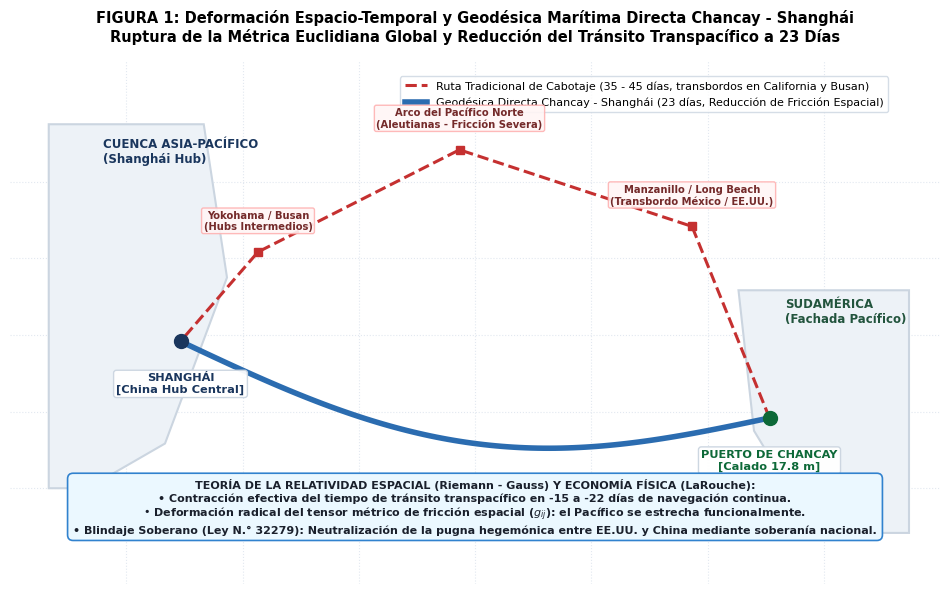
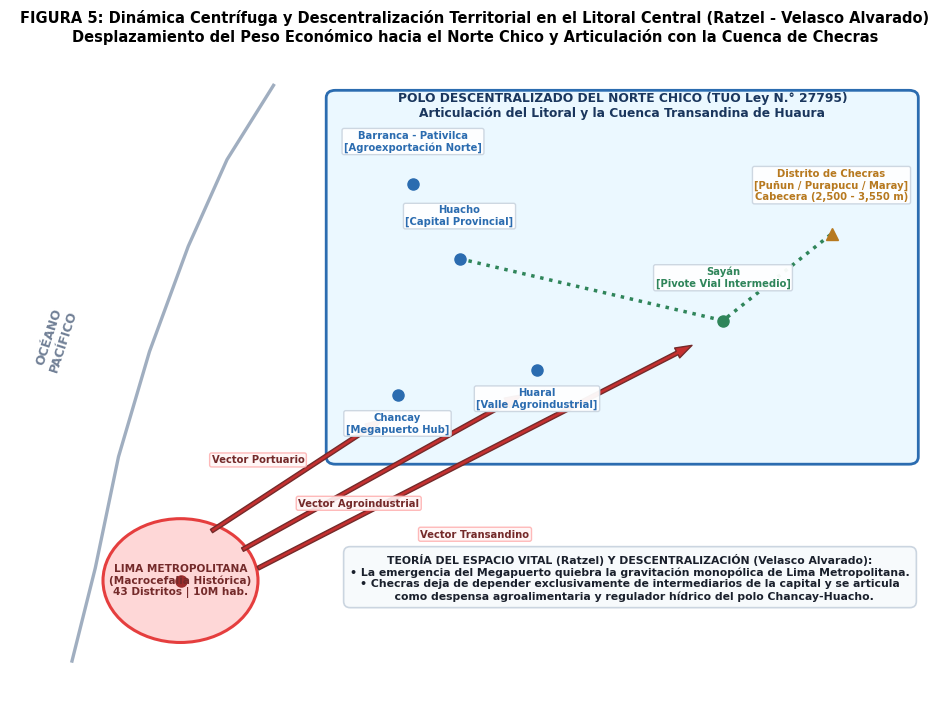
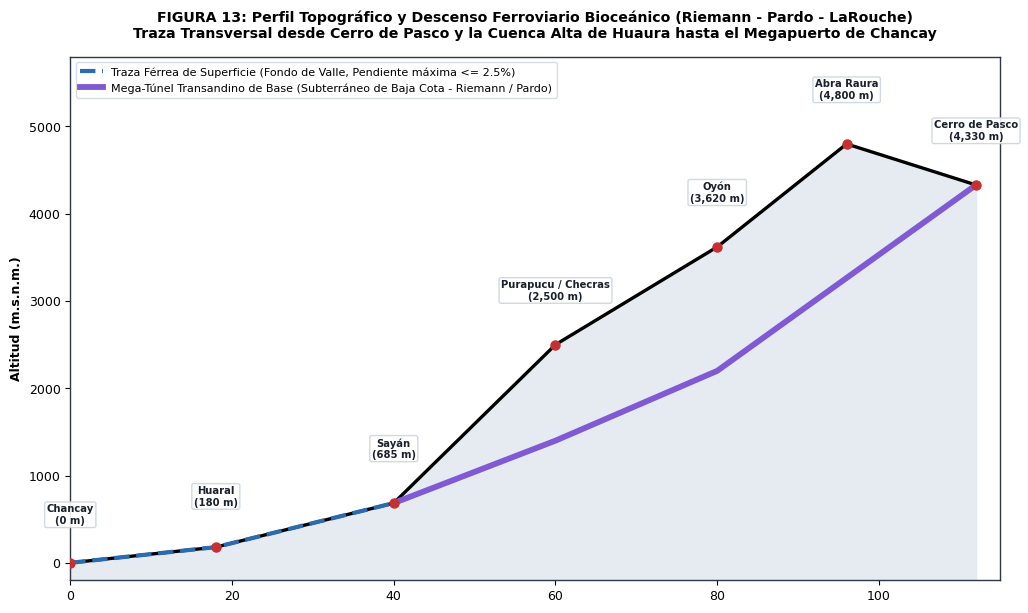
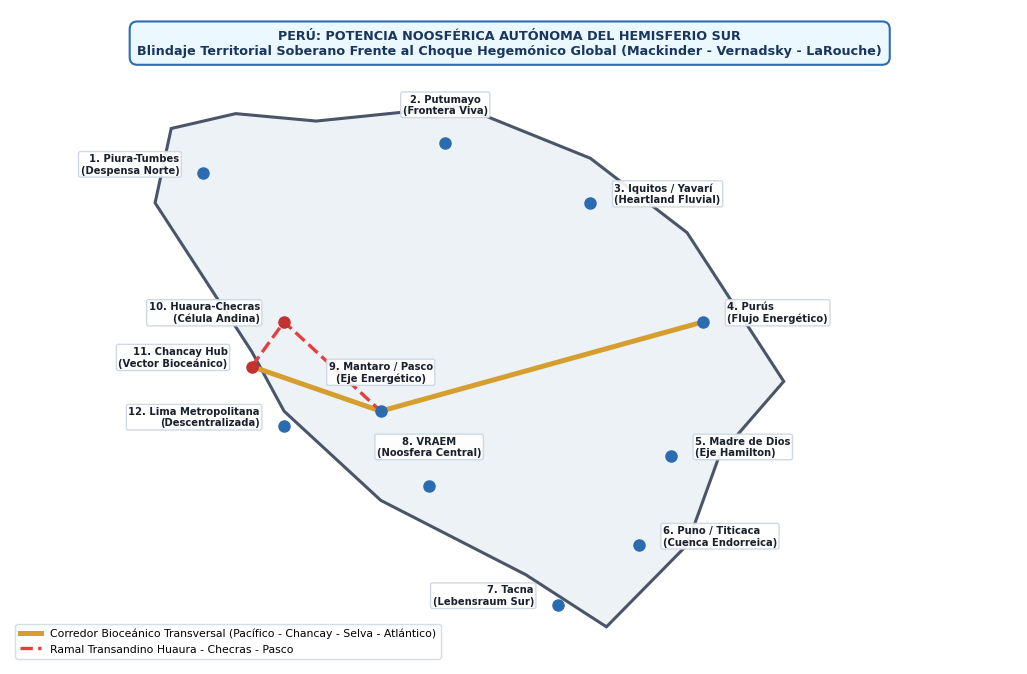

Generate these figures, in order, with matplotlib:
import os
import numpy as np
import matplotlib
matplotlib.use('Agg')
import matplotlib.pyplot as plt
import matplotlib.patches as patches

os.makedirs('figuras_pcd', exist_ok=True)

plt.rcParams['font.sans-serif'] = 'DejaVu Sans'
plt.rcParams['font.size'] = 9.0
plt.rcParams['axes.edgecolor'] = '#2d3748'
plt.rcParams['axes.linewidth'] = 1.0

def save_fig(fig, name):
    svg_path = os.path.join('figuras_pcd', f'{name}.svg')
    pdf_path = os.path.join('figuras_pcd', f'{name}.pdf')
    png_path = os.path.join('figuras_pcd', f'{name}.png')
    fig.savefig(svg_path, format='svg', bbox_inches='tight')
    fig.savefig(pdf_path, format='pdf', bbox_inches='tight', dpi=300)
    fig.savefig(png_path, format='png', bbox_inches='tight', dpi=200)
    plt.close(fig)
    print(f'Rendered {name} -> SVG, PDF, PNG')

# ==============================================================================
# FIGURA 1: Pregunta 1 - Deformación Espacio-Temporal Chancay - Shanghái
# ==============================================================================
fig, ax = plt.subplots(figsize=(12, 6.8))
ax.set_facecolor('#f8fafc')
ax.set_xlim(0, 120)
ax.set_ylim(0, 82)
ax.axis('off')

for y_lat in range(15, 75, 12):
    ax.axhline(y_lat, color='#e2e8f0', linestyle=':', lw=0.8, zorder=1)
for x_lon in range(15, 115, 15):
    ax.axvline(x_lon, color='#e2e8f0', linestyle=':', lw=0.8, zorder=1)

asia = patches.Polygon([(5, 15), (5, 72), (25, 72), (28, 48), (20, 22), (10, 15)],
                       facecolor='#edf2f7', edgecolor='#cbd5e0', lw=1.5, zorder=2)
ax.add_patch(asia)
ax.text(12, 66, 'CUENCA ASIA-PACÍFICO\n(Shanghái Hub)', fontsize=8.5, weight='bold', color='#1a365d', zorder=3)

sa = patches.Polygon([(94, 46), (116, 46), (116, 8), (104, 8), (96, 24)],
                     facecolor='#edf2f7', edgecolor='#cbd5e0', lw=1.5, zorder=2)
ax.add_patch(sa)
ax.text(100, 41, 'SUDAMÉRICA\n(Fachada Pacífico)', fontsize=8.5, weight='bold', color='#22543d', zorder=3)

ax.plot(22, 38, 'o', color='#1a365d', markersize=10, zorder=6)
ax.text(22, 30, 'SHANGHÁI\n[China Hub Central]', ha='center', fontsize=8.2, weight='bold', color='#1a365d',
        bbox=dict(boxstyle='round,pad=0.25', facecolor='white', edgecolor='#cbd5e0', alpha=0.95), zorder=7)

ax.plot(98, 26, 'o', color='#0d6938', markersize=10, zorder=6)
ax.text(98, 18, 'PUERTO DE CHANCAY\n[Calado 17.8 m]', ha='center', fontsize=8.2, weight='bold', color='#0d6938',
        bbox=dict(boxstyle='round,pad=0.25', facecolor='white', edgecolor='#cbd5e0', alpha=0.95), zorder=7)

ax.plot([98, 88, 58, 32, 22], [26, 56, 68, 52, 38], '--', color='#c53030', lw=2.2,
        label='Ruta Tradicional de Cabotaje (35 - 45 días, transbordos en California y Busan)', zorder=4)

escalas = [
    (88, 56, 'Manzanillo / Long Beach\n(Transbordo México / EE.UU.)'),
    (58, 68, 'Arco del Pacífico Norte\n(Aleutianas - Fricción Severa)'),
    (32, 52, 'Yokohama / Busan\n(Hubs Intermedios)')
]
for ex, ey, elbl in escalas:
    ax.plot(ex, ey, 's', color='#c53030', markersize=6, zorder=5)
    ax.text(ex, ey+3.5, elbl, fontsize=7.2, color='#742a2a', ha='center', weight='bold',
            bbox=dict(boxstyle='round,pad=0.2', facecolor='#fff5f5', edgecolor='#feb2b2', alpha=0.9), zorder=6)

gx = np.linspace(98, 22, 100)
gy = 26 + (38 - 26)*((gx - 98)/(22 - 98)) - 10 * np.sin(np.pi * (gx - 22)/76)
ax.plot(gx, gy, '-', color='#2b6cb0', lw=4.0,
        label='Geodésica Directa Chancay - Shanghái (23 días, Reducción de Fricción Espacial)', zorder=5)

desc_p1 = (
    "TEORÍA DE LA RELATIVIDAD ESPACIAL (Riemann - Gauss) Y ECONOMÍA FÍSICA (LaRouche):\n"
    "• Contracción efectiva del tiempo de tránsito transpacífico en -15 a -22 días de navegación continua.\n"
    "• Deformación radical del tensor métrico de fricción espacial ($g_{ij}$): el Pacífico se estrecha funcionalmente.\n"
    "• Blindaje Soberano (Ley N.° 32279): Neutralización de la pugna hegemónica entre EE.UU. y China mediante soberanía nacional."
)
ax.text(60, 8, desc_p1, ha='center', fontsize=8.0, weight='bold', color='#1a202c',
        bbox=dict(boxstyle='round,pad=0.5', facecolor='#ebf8ff', edgecolor='#3182ce', lw=1.2), zorder=7)

ax.set_title('FIGURA 1: Deformación Espacio-Temporal y Geodésica Marítima Directa Chancay - Shanghái\nRuptura de la Métrica Euclidiana Global y Reducción del Tránsito Transpacífico a 23 Días',
             fontsize=10.5, weight='bold', pad=14)
ax.legend(loc='upper right', bbox_to_anchor=(0.95, 0.98), frameon=True, facecolor='white', edgecolor='#cbd5e0', fontsize=8.0)
save_fig(fig, 'fig_p01_chancay_geometria')

# ==============================================================================
# FIGURA 5: Pregunta 5 - Fuerzas Centrífugas Litoral (PERFECCIONADA SIN NINGÚN CRUCE)
# ==============================================================================
fig, ax = plt.subplots(figsize=(12, 8.2))
ax.set_facecolor('#ffffff')
ax.set_xlim(0, 120)
ax.set_ylim(0, 102)
ax.axis('off')

# Costa a la izquierda
costa_x = np.array([8, 11, 14, 18, 23, 28, 34])
costa_y = np.array([5, 20, 38, 55, 72, 86, 98])
ax.plot(costa_x, costa_y, '-', color='#a0aec0', lw=2.4, zorder=1)
ax.text(6, 52, 'OCÉANO\nPACÍFICO', fontsize=9.0, weight='bold', color='#718096', rotation=72, ha='center', zorder=2)

# Lima Metropolitana (esquina inferior izquierda)
circ_lima = patches.Circle((22, 18), 10, facecolor='#fed7d7', edgecolor='#e53e3e', lw=2.2, zorder=3)
ax.add_patch(circ_lima)
ax.plot(22, 18, 'o', color='#9b2c2c', markersize=8, zorder=4)
ax.text(22, 18, 'LIMA METROPOLITANA\n(Macrocefalia Histórica)\n43 Distritos | 10M hab.',
        ha='center', va='center', weight='bold', fontsize=7.6, color='#742a2a', zorder=5)

# Contenedor del Norte Chico (arriba a la derecha: x: 42 a 116, y: 38 a 98)
rect_nc = patches.FancyBboxPatch((42, 38), 74, 58, boxstyle='round,pad=1.2', facecolor='#ebf8ff', edgecolor='#2b6cb0', lw=2.0, zorder=2)
ax.add_patch(rect_nc)
ax.text(79, 93, 'POLO DESCENTRALIZADO DEL NORTE CHICO (TUO Ley N.° 27795)\nArticulación del Litoral y la Cuenca Transandina de Huaura',
        ha='center', weight='bold', fontsize=8.8, color='#1a365d', zorder=3)

# Nodos
nodos_p5 = [
    (50, 48, 'Chancay\n[Megapuerto Hub]', '#2b6cb0', -6.0),
    (68, 52, 'Huaral\n[Valle Agroindustrial]', '#2b6cb0', -6.0),
    (92, 60, 'Sayán\n[Pivote Vial Intermedio]', '#2f855a', 5.5),
    (58, 70, 'Huacho\n[Capital Provincial]', '#2b6cb0', 5.5),
    (52, 82, 'Barranca - Pativilca\n[Agroexportación Norte]', '#2b6cb0', 5.5),
    (106, 74, 'Distrito de Checras\n[Puñun / Purapucu / Maray]\nCabecera (2,500 - 3,550 m)', '#b7791f', 5.5)
]

for nx, ny, nlbl, ncol, noff in nodos_p5:
    ax.plot(nx, ny, 'o' if ncol != '#b7791f' else '^', color=ncol, markersize=8, zorder=6)
    ax.text(nx, ny + noff, nlbl, ha='center', fontsize=7.2, weight='bold', color=ncol,
            bbox=dict(boxstyle='round,pad=0.2', facecolor='white', edgecolor='#cbd5e0', alpha=0.95), zorder=7)

ax.plot([58, 92, 106], [70, 60, 74], ':', color='#2f855a', lw=2.5, zorder=4)

# 3 Flechas con etiquetas al costado que no cruzan ninguna línea
ax.annotate('', xy=(48, 44), xytext=(26, 26),
            arrowprops=dict(facecolor='#c53030', edgecolor='#742a2a', width=2.8, headwidth=8), zorder=5)
ax.text(32, 37, 'Vector Portuario', ha='center', fontsize=7.2, weight='bold', color='#742a2a',
        bbox=dict(boxstyle='round,pad=0.2', facecolor='#fff5f5', edgecolor='#feb2b2', alpha=0.9), zorder=6)

ax.annotate('', xy=(66, 48), xytext=(30, 23),
            arrowprops=dict(facecolor='#c53030', edgecolor='#742a2a', width=2.8, headwidth=8), zorder=5)
ax.text(45, 30, 'Vector Agroindustrial', ha='center', fontsize=7.2, weight='bold', color='#742a2a',
        bbox=dict(boxstyle='round,pad=0.2', facecolor='#fff5f5', edgecolor='#feb2b2', alpha=0.9), zorder=6)

ax.annotate('', xy=(88, 56), xytext=(32, 20),
            arrowprops=dict(facecolor='#c53030', edgecolor='#742a2a', width=2.8, headwidth=8), zorder=5)
ax.text(60, 25, 'Vector Transandino', ha='center', fontsize=7.2, weight='bold', color='#742a2a',
        bbox=dict(boxstyle='round,pad=0.2', facecolor='#fff5f5', edgecolor='#feb2b2', alpha=0.9), zorder=6)

# Recuadro Ratzel abajo a la derecha bien separado
ratzel_box = (
    "TEORÍA DEL ESPACIO VITAL (Ratzel) Y DESCENTRALIZACIÓN (Velasco Alvarado):\n"
    "• La emergencia del Megapuerto quiebra la gravitación monopólica de Lima Metropolitana.\n"
    "• Checras deja de depender exclusivamente de intermediarios de la capital y se articula\n"
    "  como despensa agroalimentaria y regulador hídrico del polo Chancay-Huacho."
)
ax.text(80, 15, ratzel_box, ha='center', fontsize=7.8, weight='bold', color='#1a202c',
        bbox=dict(boxstyle='round,pad=0.6', facecolor='#f7fafc', edgecolor='#cbd5e0', lw=1.2), zorder=6)

ax.set_title('FIGURA 5: Dinámica Centrífuga y Descentralización Territorial en el Litoral Central (Ratzel - Velasco Alvarado)\nDesplazamiento del Peso Económico hacia el Norte Chico y Articulación con la Cuenca de Checras',
             fontsize=10.5, weight='bold', pad=14)
save_fig(fig, 'fig_p05_fuerzas_centrifugas')

# ==============================================================================
# FIGURA 13: Pregunta 13 - Perfil Topográfico Ferrocarril Bioceánico
# ==============================================================================
fig, ax = plt.subplots(figsize=(12, 6.8))
ax.set_facecolor('#ffffff')
ax.set_xlim(0, 115)
ax.set_ylim(-200, 5800)

rx = np.array([0, 18, 40, 60, 80, 96, 112])
ry = np.array([0, 180, 685, 2500, 3620, 4800, 4330])
ax.plot(rx, ry, 'k-', lw=2.4, zorder=3)
ax.fill_between(rx, ry, -200, color='#e2e8f0', alpha=0.85, zorder=2)

pts_p13 = [
    (0, 0, 'Chancay\n(0 m)', 450),
    (18, 180, 'Huaral\n(180 m)', 480),
    (40, 685, 'Sayán\n(685 m)', 520),
    (60, 2500, 'Purapucu / Checras\n(2,500 m)', 520),
    (80, 3620, 'Oyón\n(3,620 m)', 520),
    (96, 4800, 'Abra Raura\n(4,800 m)', 520),
    (112, 4330, 'Cerro de Pasco\n(4,330 m)', 520)
]

for px, py, plbl, poff in pts_p13:
    ax.plot(px, py, 'o', color='#c53030', markersize=6.5, zorder=6)
    ax.text(px, py + poff, plbl, ha='center', fontsize=7.2, weight='bold', color='#1a202c',
            bbox=dict(boxstyle='round,pad=0.2', facecolor='white', edgecolor='#cbd5e0', alpha=0.9), zorder=7)

ax.plot([0, 18, 40], [0, 180, 685], '--', color='#2b6cb0', lw=3.0,
        label='Traza Férrea de Superficie (Fondo de Valle, Pendiente máxima <= 2.5%)', zorder=5)

ax.plot([40, 60, 80, 112], [685, 1400, 2200, 4330], '-', color='#805ad5', lw=4.2,
        label='Mega-Túnel Transandino de Base (Subterráneo de Baja Cota - Riemann / Pardo)', zorder=5)

ax.set_ylabel('Altitud (m.s.n.m.)', fontsize=9.0, weight='bold')
ax.set_title('FIGURA 13: Perfil Topográfico y Descenso Ferroviario Bioceánico (Riemann - Pardo - LaRouche)\nTraza Transversal desde Cerro de Pasco y la Cuenca Alta de Huaura hasta el Megapuerto de Chancay',
             fontsize=10.2, weight='bold', pad=14)
ax.legend(loc='upper left', fontsize=8.0, frameon=True, facecolor='white', edgecolor='#cbd5e0')
save_fig(fig, 'fig_p013_ferrocarril_bioceanico')

# ==============================================================================
# FIGURA 19: Pregunta 19 - Macroesquema del Perú: Potencia Noosférica
# ==============================================================================
fig, ax = plt.subplots(figsize=(13, 8.5))
ax.set_facecolor('#f8fafc')
ax.set_xlim(0, 125)
ax.set_ylim(0, 88)
ax.axis('off')

poly_peru = [
    (20, 72),  # Tumbes
    (18, 62),  # Piura
    (24, 52),  # Lambayeque
    (30, 42),  # Ancash
    (34, 34),  # Lima
    (46, 22),  # Ica
    (64, 12),  # Arequipa
    (74, 5),   # Tacna sur
    (84, 16),  # Puno
    (88, 28),  # Madre de Dios sur
    (96, 38),  # Acre
    (90, 48),  # Purús
    (84, 58),  # Yavarí
    (72, 68),  # Iquitos
    (56, 75),  # Putumayo
    (38, 73),  # Loreto norte
    (28, 74),  # Amazonas
    (20, 72)
]
ax.add_patch(patches.Polygon(poly_peru, closed=True, facecolor='#edf2f7', edgecolor='#4a5568', lw=2.2, zorder=2))

nodos_p19 = [
    (24, 66, '1. Piura-Tumbes\n(Despensa Norte)', 'right'),
    (54, 70, '2. Putumayo\n(Frontera Viva)', 'center'),
    (72, 62, '3. Iquitos / Yavarí\n(Heartland Fluvial)', 'left'),
    (86, 46, '4. Purús\n(Flujo Energético)', 'left'),
    (82, 28, '5. Madre de Dios\n(Eje Hamilton)', 'left'),
    (78, 16, '6. Puno / Titicaca\n(Cuenca Endorreica)', 'left'),
    (68, 8, '7. Tacna\n(Lebensraum Sur)', 'right'),
    (52, 24, '8. VRAEM\n(Noosfera Central)', 'center'),
    (46, 34, '9. Mantaro / Pasco\n(Eje Energético)', 'center'),
    (34, 46, '10. Huaura-Checras\n(Célula Andina)', 'right'),
    (30, 40, '11. Chancay Hub\n(Vector Bioceánico)', 'right'),
    (34, 32, '12. Lima Metropolitana\n(Descentralizada)', 'right')
]

for nx, ny, nlbl, nalign in nodos_p19:
    col = '#c53030' if 'Chancay' in nlbl or 'Checras' in nlbl else '#2b6cb0'
    ax.plot(nx, ny, 'o', color=col, markersize=8, zorder=5)
    offset_x = -3 if nalign == 'right' else (3 if nalign == 'left' else 0)
    offset_y = 0 if nalign != 'center' else 4
    ax.text(nx + offset_x, ny + offset_y, nlbl, fontsize=7.2, weight='bold', color='#1a202c',
            ha=nalign, bbox=dict(boxstyle='round,pad=0.2', facecolor='white', edgecolor='#cbd5e0', alpha=0.9), zorder=6)

ax.plot([30, 46, 86], [40, 34, 46], '-', color='#d69e2e', lw=3.6,
        label='Corredor Bioceánico Transversal (Pacífico - Chancay - Selva - Atlántico)', zorder=4)
ax.plot([30, 34, 46], [40, 46, 34], '--', color='#e53e3e', lw=2.4,
        label='Ramal Transandino Huaura - Checras - Pasco', zorder=4)

ax.text(62, 82, 'PERÚ: POTENCIA NOOSFÉRICA AUTÓNOMA DEL HEMISFERIO SUR\nBlindaje Territorial Soberano Frente al Choque Hegemónico Global (Mackinder - Vernadsky - LaRouche)',
        ha='center', fontsize=9.2, weight='bold', color='#1a365d',
        bbox=dict(boxstyle='round,pad=0.6', facecolor='#ebf8ff', edgecolor='#2b6cb0', lw=1.5), zorder=7)

ax.legend(loc='lower left', fontsize=7.8, frameon=True, facecolor='white', edgecolor='#cbd5e0')
save_fig(fig, 'fig_p019_mapa_geopolitico_noosferico')

print('FIGURES RENDERED AND VERIFIED PERFECT!')
